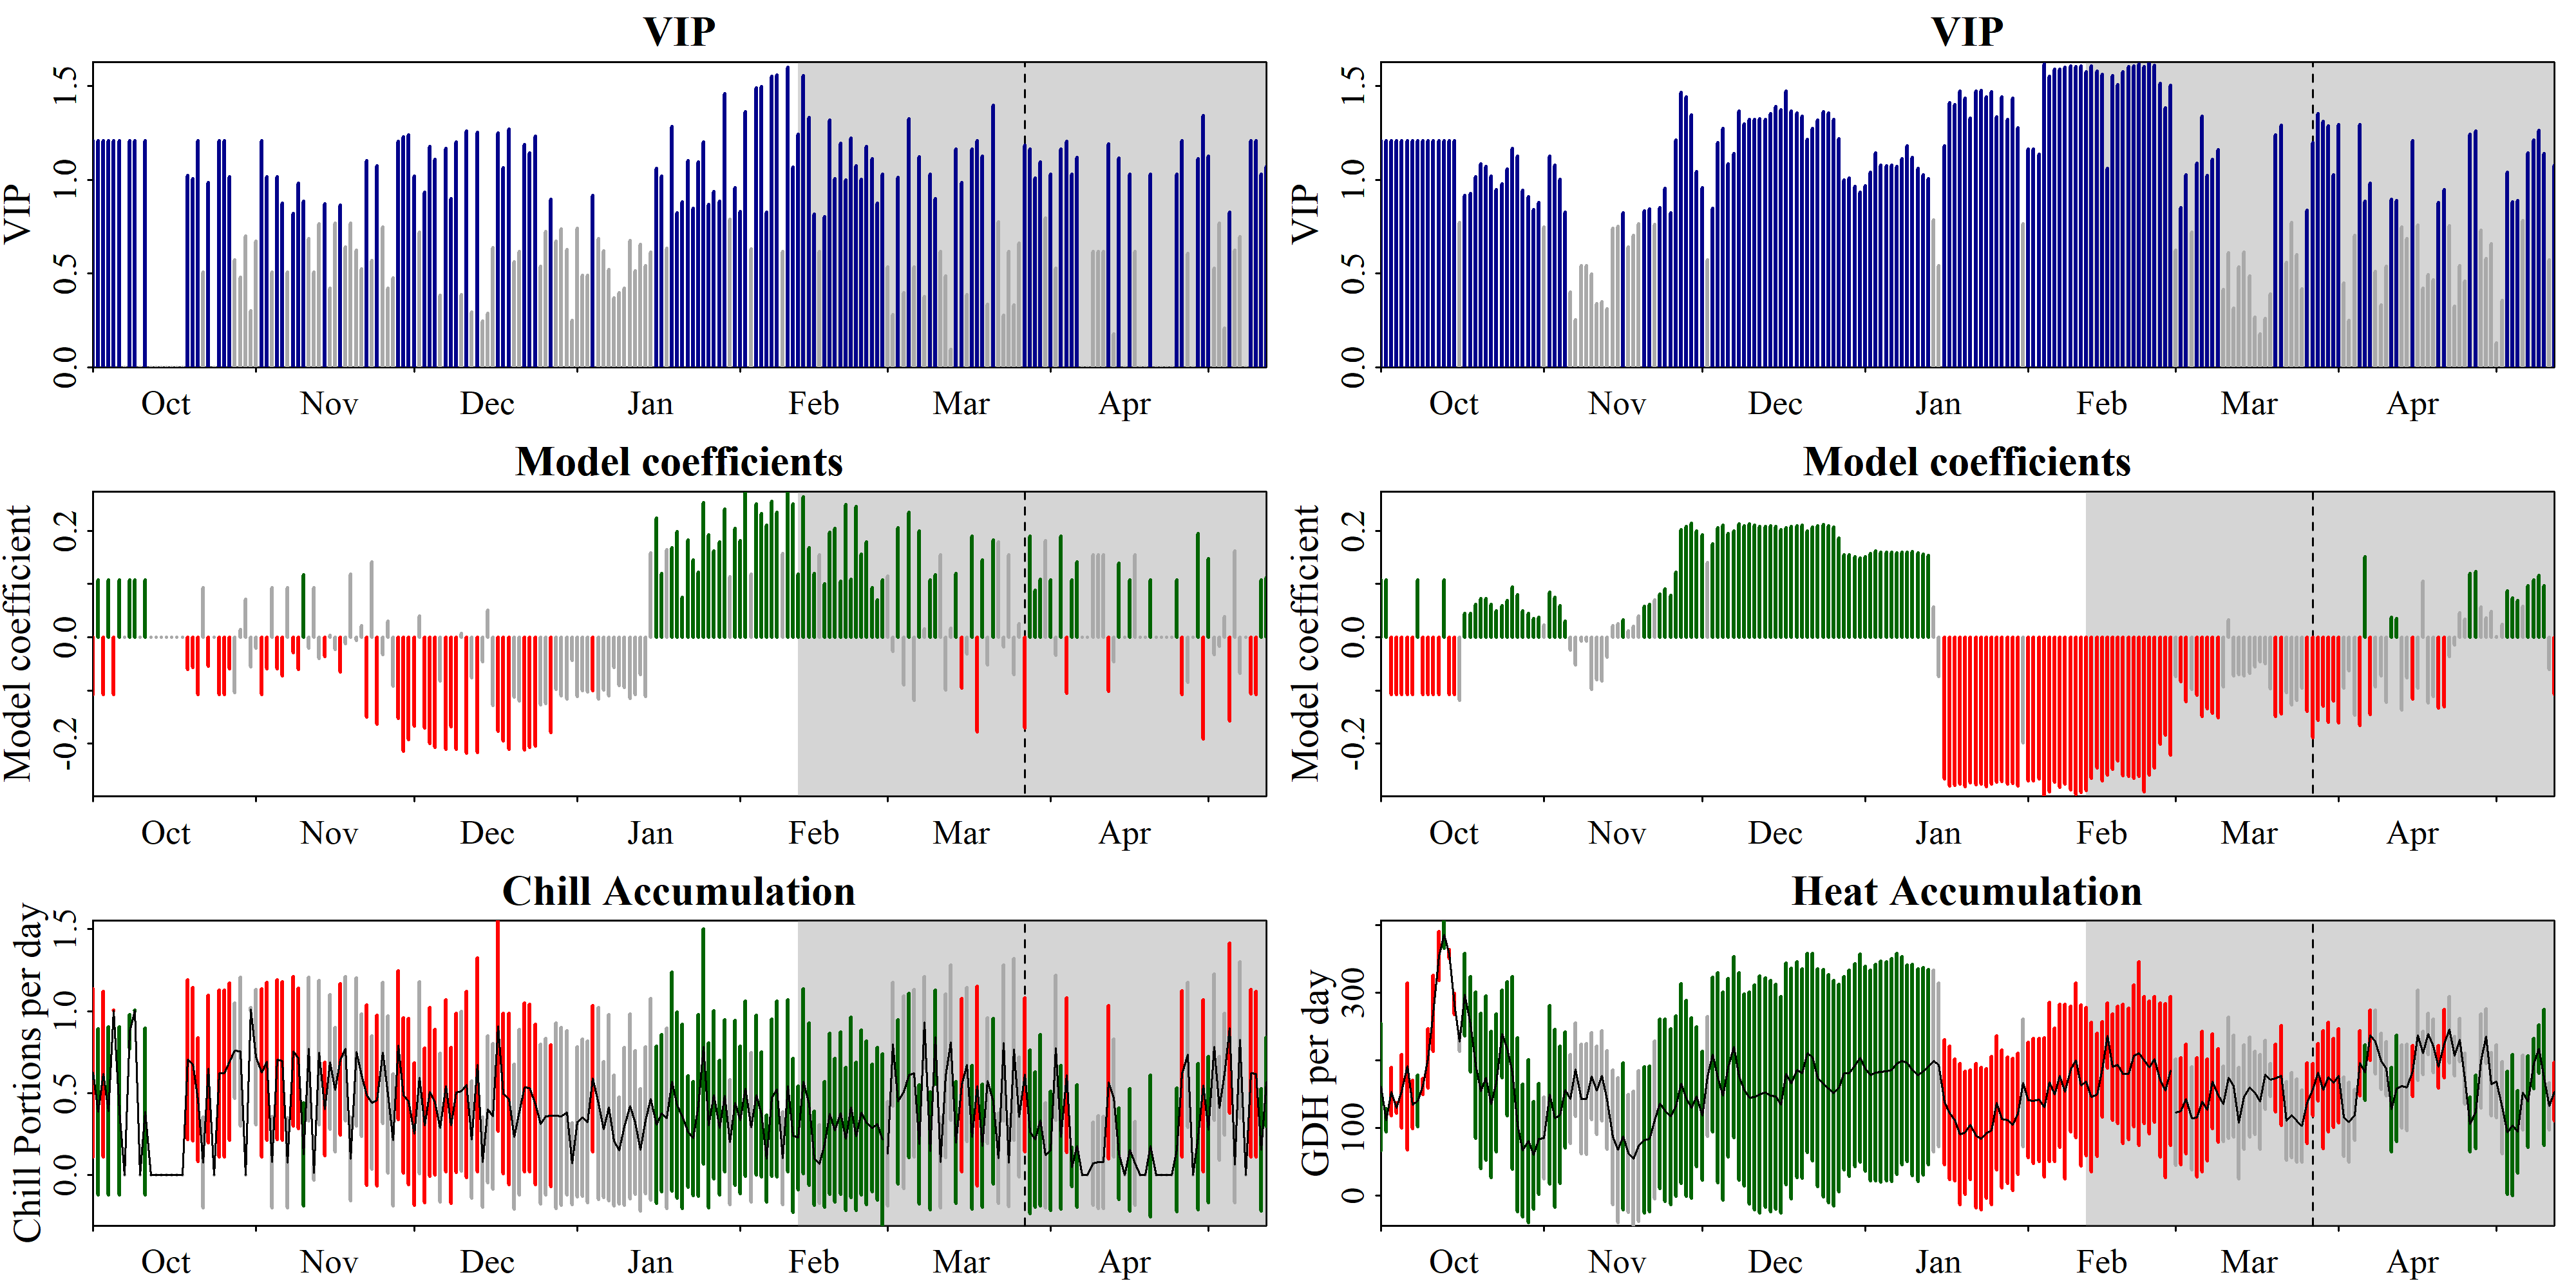

The data file committed next to this chart (first rows):
Date, Type, JDay, Coef, VIP, MetricMean, MetricStdev
1001, Chill, -91, -0.1074, 1.209, 0.6239, 0.5134
1002, Chill, -90, 0.1074, 1.209, 0.3857, 0.5078
1003, Chill, -89, -0.1074, 1.209, 0.6154, 0.5064
1004, Chill, -88, 0.1074, 1.209, 0.3902, 0.5137
1005, Chill, -87, -0.1074, 1.209, 1.004, 0.0005321
1006, Chill, -86, 0.1074, 1.209, 0.3899, 0.5133
1007, Chill, -85, 0, 0, 0, 0
1008, Chill, -84, 0.1074, 1.209, 0.8759, 0.1039
1009, Chill, -83, 0.1074, 1.209, 1.002, 0.00293
1010, Chill, -82, 0, 0, 0, 0
1011, Chill, -81, 0.1074, 1.209, 0.3864, 0.5088
1012, Chill, -80, 0, 0, 0, 0
1013, Chill, -79, 0, 0, 0, 0
1014, Chill, -78, 0, 0, 0, 0
1015, Chill, -77, 0, 0, 0, 0
1016, Chill, -76, 0, 0, 0, 0
1017, Chill, -75, 0, 0, 0, 0
1018, Chill, -74, 0, 0, 0, 0
1019, Chill, -73, -0.06018, 1.023, 0.7037, 0.4883
1020, Chill, -72, -0.05696, 1.004, 0.675, 0.4685
1021, Chill, -71, -0.1074, 1.209, 0.4593, 0.3779
1022, Chill, -70, 0.09352, 0.5076, 0.0766, 0.2762
1023, Chill, -69, -0.05393, 0.9849, 0.6469, 0.4494
1024, Chill, -68, 0, 0, 0, 0
1025, Chill, -67, -0.1074, 1.209, 0.6199, 0.5101
1026, Chill, -66, -0.1074, 1.209, 0.6194, 0.5097
1027, Chill, -65, -0.05905, 1.016, 0.6923, 0.4804
1028, Chill, -64, -0.1037, 0.573, 0.7578, 0.2913
1029, Chill, -63, 0.01504, 0.4778, 0.753, 0.4548
1030, Chill, -62, 0.07151, 0.698, 8.64553334500177e-05, 0.0003117
1031, Chill, -61, -0.05605, 0.3021, 1.01, 0.01284
1101, Chill, -60, -0.0211, 0.6704, 0.7195, 0.4114
1102, Chill, -59, -0.1074, 1.209, 0.6235, 0.513
1103, Chill, -58, -0.05884, 1.015, 0.6935, 0.4812
1104, Chill, -57, 0.09352, 0.5076, 0.07726, 0.2786
1105, Chill, -56, -0.05891, 1.015, 0.702, 0.4871
1106, Chill, -55, -0.07215, 0.8751, 0.6956, 0.4827
1107, Chill, -54, 0.09352, 0.5076, 0.0762, 0.2748
1108, Chill, -53, -0.02944, 0.8199, 0.7531, 0.4559
1109, Chill, -52, -0.06024, 0.9821, 0.7105, 0.4294
1110, Chill, -51, 0.1177, 0.8846, 0.1271, 0.3147
1111, Chill, -50, -0.02022, 0.6864, 0.7691, 0.4385
1112, Chill, -49, 0.09352, 0.5076, 0.01201, 0.04332
1113, Chill, -48, -0.04018, 0.7635, 0.7476, 0.44
1114, Chill, -47, -0.03665, 0.8709, 0.4016, 0.2844
1115, Chill, -46, 0.003711, 0.4225, 0.6897, 0.4123
1116, Chill, -45, -0.0225, 0.7694, 0.5199, 0.3801
1117, Chill, -44, -0.06578, 0.8647, 0.7055, 0.463
1118, Chill, -43, -0.01193, 0.6399, 0.7698, 0.44
1119, Chill, -42, 0.1189, 0.7675, 0.09721, 0.255
1120, Chill, -41, -0.006361, 0.625, 0.7501, 0.4523
1121, Chill, -40, 0.02202, 0.5255, 0.6094, 0.3743
1122, Chill, -39, -0.15, 1.102, 0.4867, 0.5501
1123, Chill, -38, 0.1418, 0.5686, 0.4421, 0.4084
1124, Chill, -37, -0.1639, 1.073, 0.4542, 0.5193
1125, Chill, -36, -0.03295, 0.7478, 0.7453, 0.431
1126, Chill, -35, 0.03043, 0.4219, 0.4919, 0.4809
1127, Chill, -34, -0.09183, 0.4748, 0.2127, 0.4027
1128, Chill, -33, -0.153, 1.205, 0.7908, 0.4544
1129, Chill, -32, -0.2145, 1.228, 0.4855, 0.4725
... 390 more rows
